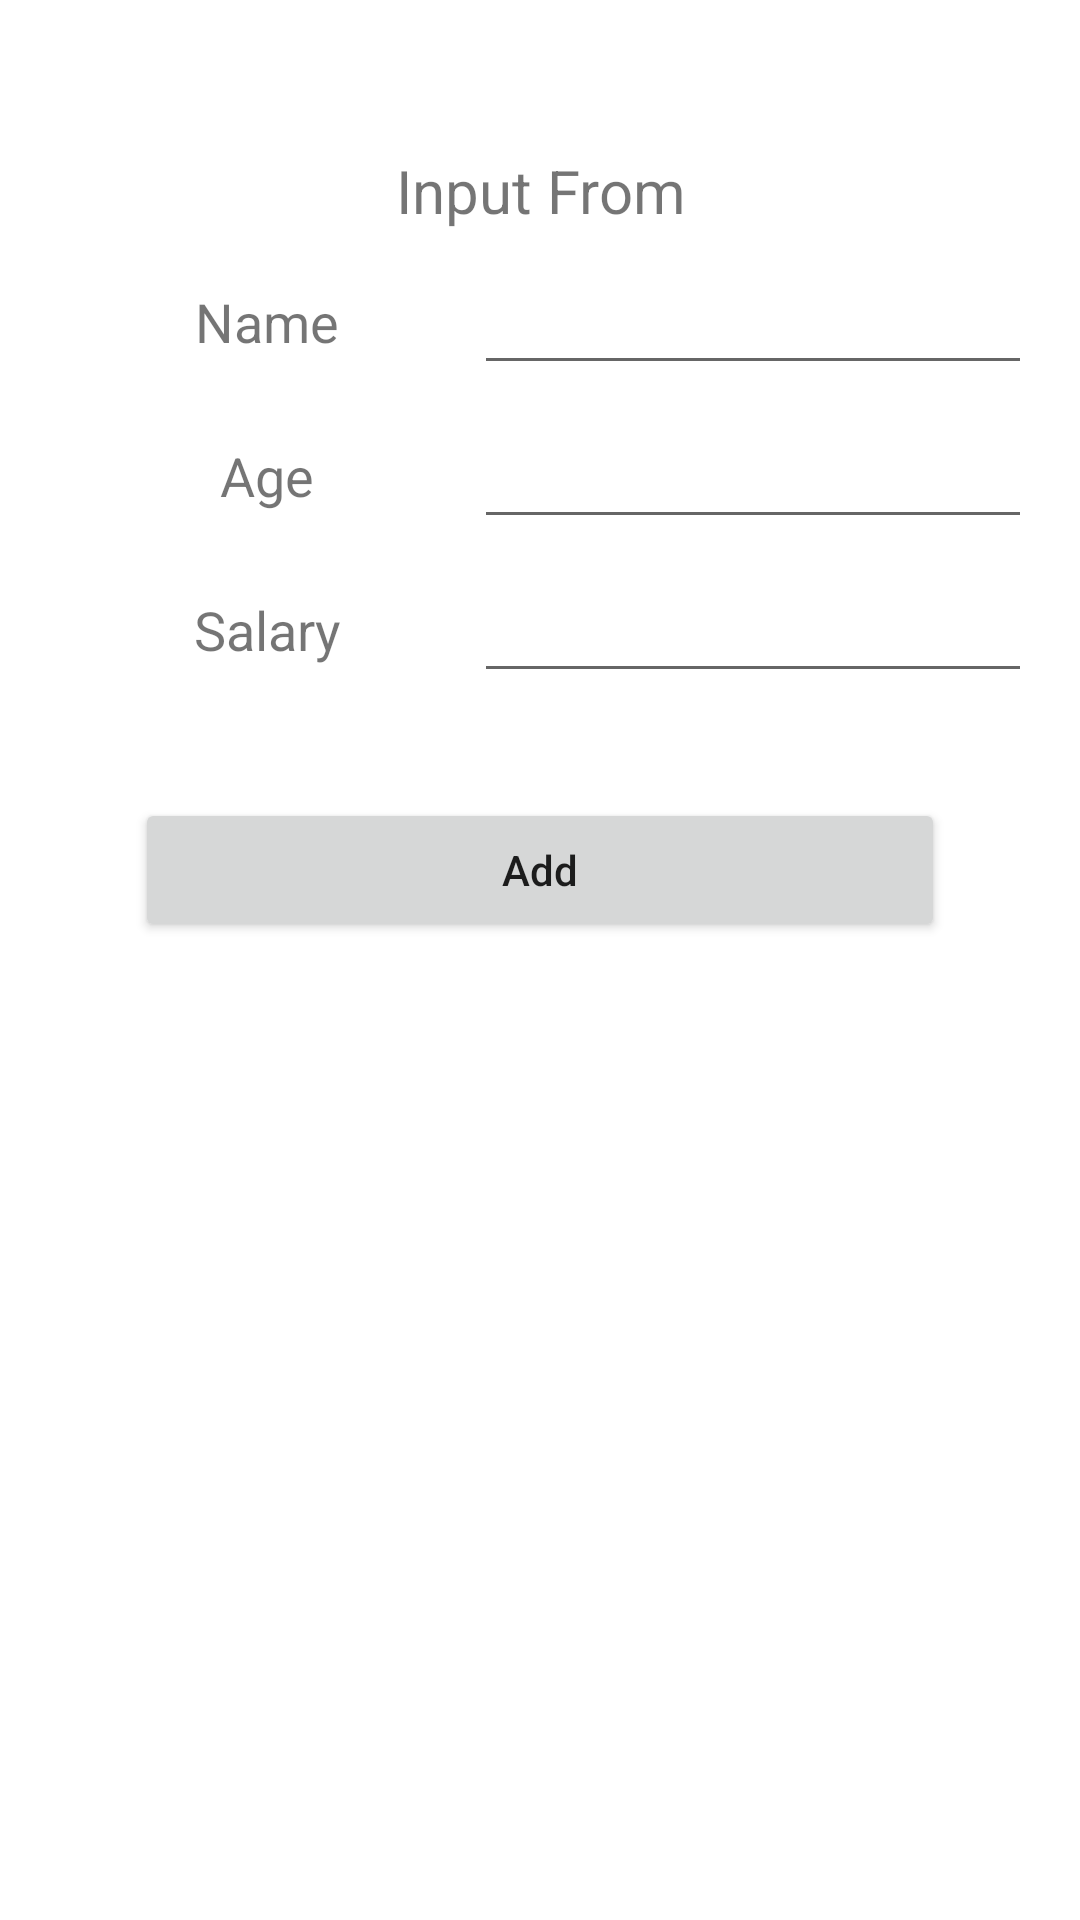

Produce the Android XML layout that renders to this screen, including the resource entries it uses.
<!-- AndroidManifest.xml: application theme Theme.FragmentListViewDemo -->
<!-- res/layout/fragment_input.xml -->
<?xml version="1.0" encoding="utf-8"?>
<LinearLayout xmlns:android="http://schemas.android.com/apk/res/android"
    xmlns:tools="http://schemas.android.com/tools"
    android:layout_width="match_parent"
    android:layout_height="match_parent"
    tools:context=".Fragments.InputFrag"
    android:orientation="vertical">

    <TableLayout
        android:layout_width="match_parent"
        android:layout_height="match_parent">

        <TableRow
            android:layout_width="match_parent"
            android:layout_height="match_parent">

            <TextView
                android:id="@+id/textView"
                android:layout_width="match_parent"
                android:layout_height="wrap_content"
                android:layout_marginTop="50dp"
                android:layout_weight="1"
                android:gravity="center_horizontal"
                android:text="Input From"
                android:textSize="20sp" />
        </TableRow>

        <TableRow
            android:layout_width="match_parent"
            android:layout_height="match_parent"
            android:layout_marginLeft="20dp"
            android:layout_marginTop="10sp"
            android:layout_marginRight="20dp">

            <TextView
                android:id="@+id/textView2"
                android:layout_width="wrap_content"
                android:layout_height="match_parent"
                android:layout_marginTop="8dp"
                android:gravity="center_horizontal"
                android:text="Name"
                android:textSize="18sp" />

            <EditText
                android:id="@+id/editTextTextPersonName"
                android:layout_width="wrap_content"
                android:layout_height="wrap_content"
                android:ems="10"
                android:inputType="textPersonName"
                tools:ignore="TouchTargetSizeCheck,SpeakableTextPresentCheck" />

        </TableRow>

        <TableRow
            android:layout_width="match_parent"
            android:layout_height="match_parent"
            android:layout_marginLeft="20dp"
            android:layout_marginTop="10sp"
            android:layout_marginRight="20dp">

            <TextView
                android:layout_width="wrap_content"
                android:layout_height="match_parent"
                android:layout_marginTop="8dp"
                android:gravity="center_horizontal"
                android:text="Age"
                android:textSize="18sp" />

            <EditText
                android:id="@+id/etAge"
                android:layout_width="wrap_content"
                android:layout_height="wrap_content"
                android:ems="10"
                android:inputType="number"
                tools:ignore="TouchTargetSizeCheck,SpeakableTextPresentCheck" />

        </TableRow>

        <TableRow
            android:layout_width="match_parent"
            android:layout_height="match_parent"
            android:layout_marginLeft="20dp"
            android:layout_marginTop="10sp"
            android:layout_marginRight="20dp">

            <TextView
                android:layout_width="wrap_content"
                android:layout_height="match_parent"
                android:layout_marginTop="8dp"
                android:gravity="center_horizontal"
                android:text="Salary"
                android:textSize="18sp" />

            <EditText
                android:id="@+id/etSalary"
                android:layout_width="wrap_content"
                android:layout_height="wrap_content"
                android:ems="10"
                android:inputType="numberDecimal"
                tools:ignore="TouchTargetSizeCheck,SpeakableTextPresentCheck" />

        </TableRow>


        <TableRow
            android:layout_width="match_parent"
            android:layout_height="match_parent"
            android:layout_marginLeft="20dp"
            android:layout_marginTop="10sp"
            android:layout_marginRight="20dp">

            <Button
                android:id="@+id/btnAdd"
                android:layout_width="wrap_content"
                android:layout_height="wrap_content"
                android:layout_margin="25dp"
                android:layout_weight="1"
                android:gravity="center"
                android:text="Add"
                android:textAllCaps="false" />

        </TableRow>

    </TableLayout>


</LinearLayout>
<!-- resources referenced by this layout -->
<resources>
  <style name="Theme.FragmentListViewDemo" parent="Theme.MaterialComponents.DayNight.DarkActionBar">
          
          <item name="colorPrimary">@color/purple_500</item>
          <item name="colorPrimaryVariant">@color/purple_700</item>
          <item name="colorOnPrimary">@color/white</item>
          
          <item name="colorSecondary">@color/teal_200</item>
          <item name="colorSecondaryVariant">@color/teal_700</item>
          <item name="colorOnSecondary">@color/black</item>
          
          <item name="android:statusBarColor" tools:targetApi="l">?attr/colorPrimaryVariant</item>
          
      </style>
  <!-- not gathered from this repository: default colours our renderer supplied (Android Studio template values) -->
  <color name="purple_500">#FF6200EE</color>
  <color name="purple_700">#FF3700B3</color>
  <color name="teal_200">#FF03DAC5</color>
  <color name="teal_700">#FF018786</color>
  <color name="black">#FF000000</color>
  <color name="white">#FFFFFFFF</color>
</resources>
